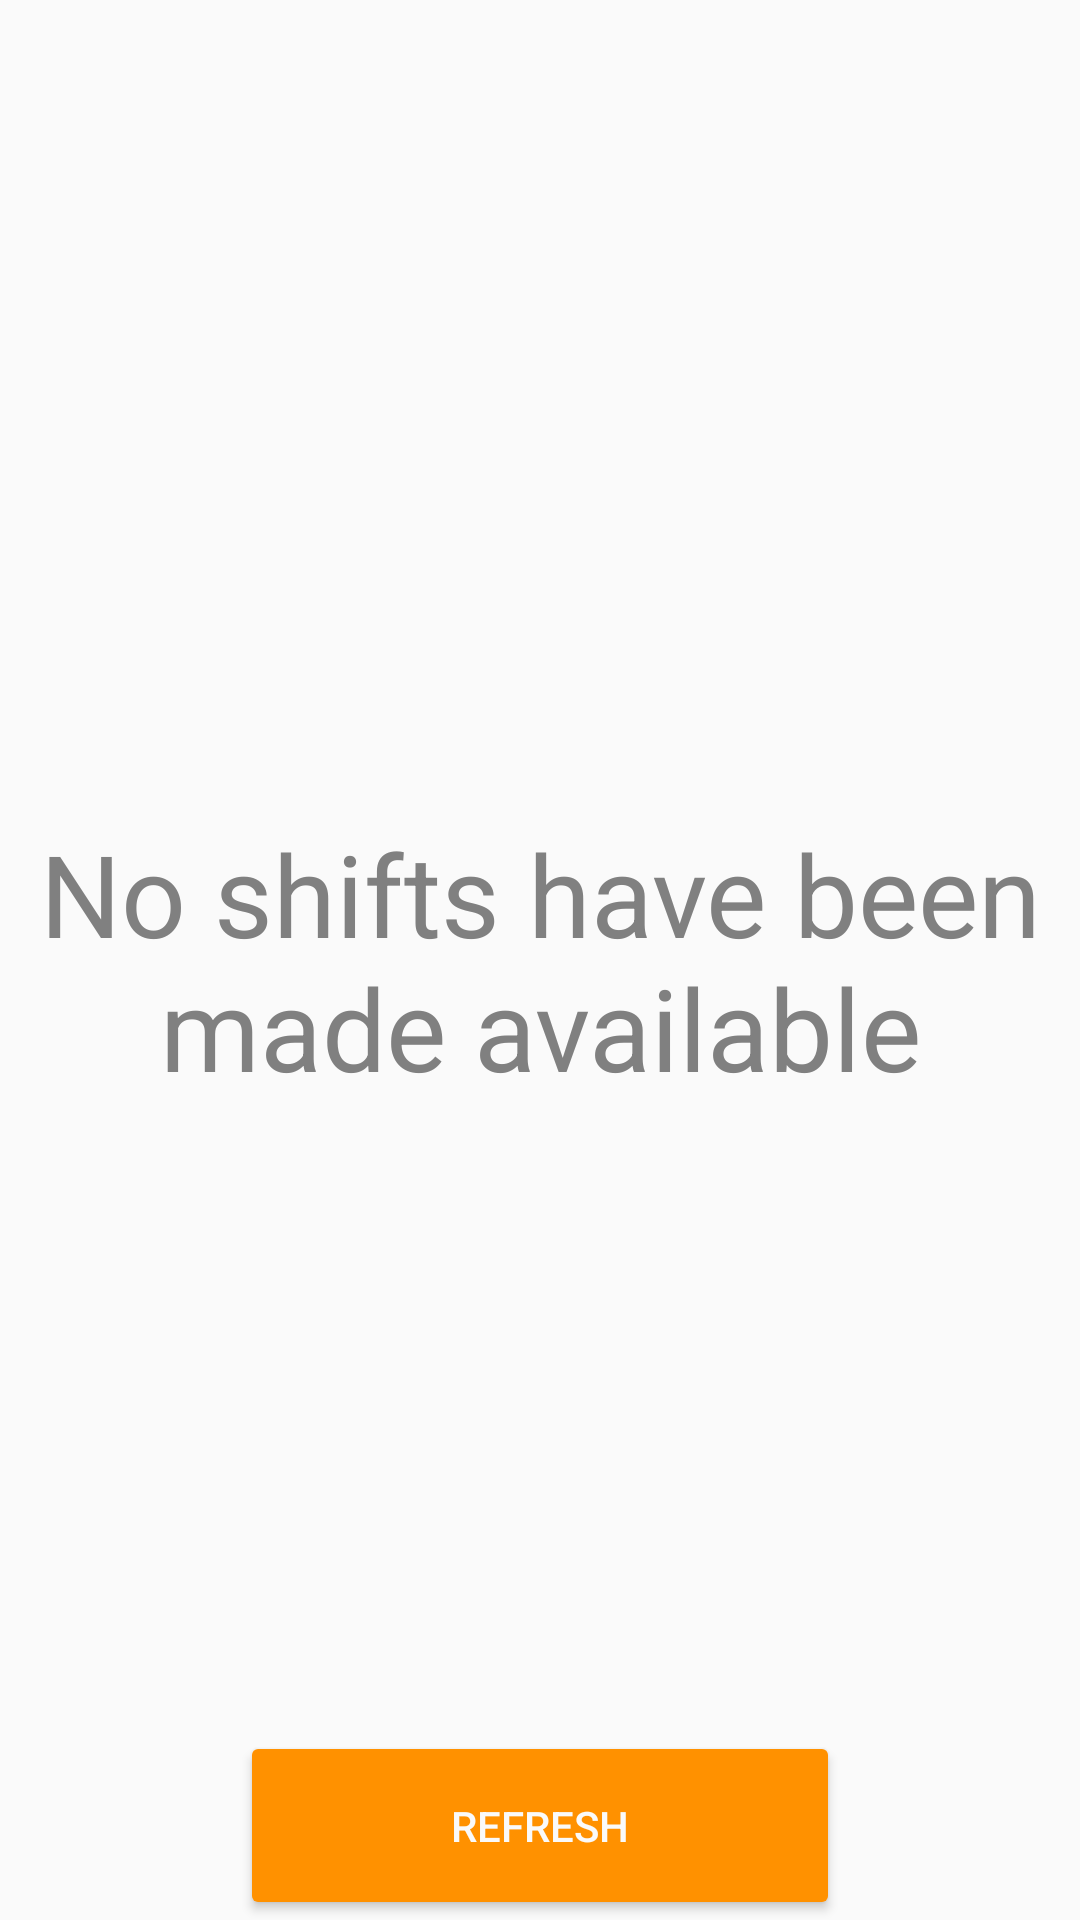

Here is an Android app screen rendered from its layout file. Give the layout XML and the strings, colors and styles it references.
<!-- AndroidManifest.xml: application theme AppTheme -->
<!-- res/layout/employee_schedule.xml -->
<?xml version="1.0" encoding="utf-8"?>
<LinearLayout xmlns:android="http://schemas.android.com/apk/res/android"
    android:orientation="vertical"
    android:layout_width="match_parent"
    android:layout_height="match_parent"
    android:clickable="true"
    android:focusable="true">

    <RelativeLayout
        android:layout_width="match_parent"
        android:layout_height="match_parent"
        android:clickable="true"
        android:focusable="true">

        <TextView android:id="@+id/behindcal"
            android:layout_width="wrap_content"
            android:layout_height="wrap_content"
            android:text="No shifts have been made available"
            android:textColor="@android:color/tertiary_text_dark"
            android:textSize="38sp"
            android:paddingLeft="12dp"
            android:paddingRight="12dp"
            android:textAlignment="center"
            android:gravity="center"
            android:layout_centerInParent="true"
            />

        

        <LinearLayout android:id="@+id/calendar"
            android:layout_width="match_parent"
            android:layout_height="match_parent"
            android:orientation="vertical"
            android:layout_above="@+id/refresh"
            >

        </LinearLayout>


        <Button android:id="@+id/refresh"
            android:layout_width="wrap_content"
            android:layout_height="wrap_content"
            android:layout_marginTop="32dp"
            android:text="REFRESH"
            android:paddingTop="22dp"
            android:paddingBottom="22dp"
            android:minWidth="200dp"
            android:backgroundTint="@color/button_dark"
            android:textColor="#FAFAFA"
            android:layout_centerHorizontal="true"
            android:layout_alignParentBottom="true"
            />

    </RelativeLayout>

    

</LinearLayout>
<!-- resources referenced by this layout -->
<resources>
  <color name="button_dark">#FF9100</color>
  <style name="AppTheme" parent="Theme.AppCompat.Light.NoActionBar">
          <item name="android:colorPrimary">@color/primary</item>
          <item name="android:colorPrimaryDark">@color/primary_dark</item>
          <item name="android:colorAccent">@color/accent</item>
          <item name="android:colorControlNormal">#555</item>
          <item name="android:colorControlActivated">@android:color/holo_blue_light</item>
      </style>
  <color name="primary">#00BCD4</color>
  <color name="primary_dark">#00838F</color>
  <color name="accent">#4DD0E1</color>
</resources>
